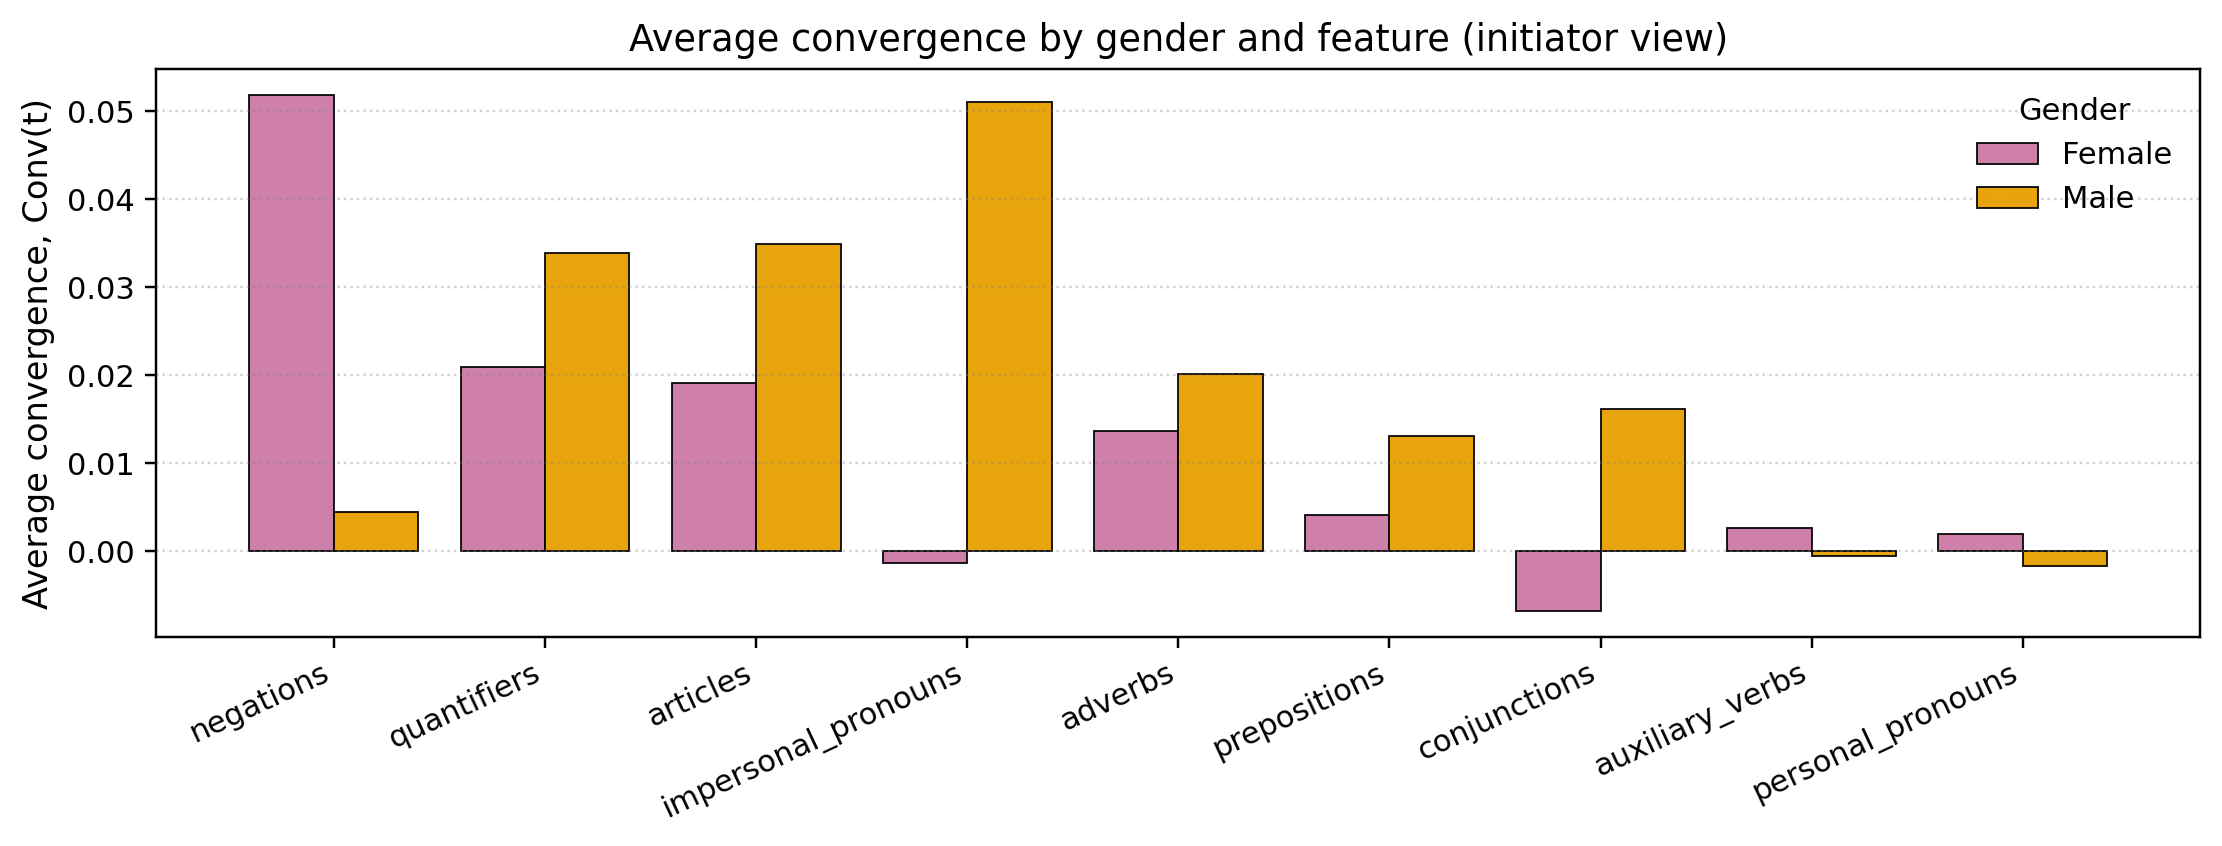

The file beside this chart, header and first rows:
family, F, M
negations, 0.05185, 0.004422
quantifiers, 0.02095, 0.03391
articles, 0.0191, 0.03487
impersonal_pronouns, -0.001338, 0.05108
adverbs, 0.01361, 0.02009
prepositions, 0.004017, 0.01311
conjunctions, -0.006864, 0.01607
auxiliary_verbs, 0.00259, -0.0006255
personal_pronouns, 0.001915, -0.001729
